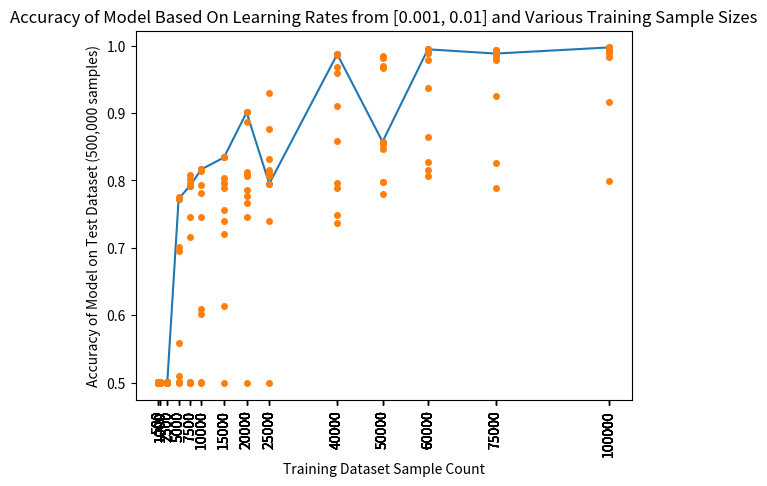
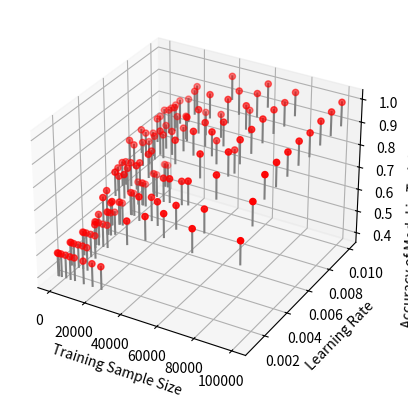

Generate these figures, in order, with matplotlib:
import matplotlib.pyplot as plt
from mpl_toolkits.mplot3d import Axes3D

sample_counts = [500, 1000, 2500, 5000, 7500, 10000, 15000, 20000, 25000, 40000, 50000, 60000, 75000, 100000]
learning_rates = [0.001, 0.002, 0.003, 0.004, 0.005, 0.006, 0.007, 0.008, 0.009, 0.01]

performance = [0.499516, 0.500118, 0.49983, 0.50072, 0.49978, 0.499266, 0.499838, 0.500572, 0.500326, 0.5006, 0.498648,
               0.499986, 0.498926, 0.499792, 0.499622, 0.50124, 0.499492, 0.499926, 0.500326, 0.50016, 0.49969,
               0.499024, 0.500336, 0.501024, 0.500278, 0.500118, 0.499932, 0.498854, 0.499352, 0.500382, 0.500232,
               0.499516, 0.500376, 0.500166, 0.509434, 0.69517, 0.558988, 0.701592, 0.774744, 0.772684, 0.499236,
               0.500474, 0.499808, 0.501268, 0.716144, 0.796358, 0.802196, 0.745638, 0.808554, 0.79202, 0.500696,
               0.499056, 0.602376, 0.6089, 0.745702, 0.781942, 0.792748, 0.815274, 0.81417, 0.816328, 0.498882,
               0.614234, 0.72021, 0.739702, 0.756254, 0.803614, 0.789328, 0.796218, 0.795516, 0.834166, 0.499712,
               0.745828, 0.81252, 0.7857, 0.76698, 0.776634, 0.806416, 0.886614, 0.8077, 0.901042, 0.498824, 0.740314,
               0.813144, 0.808226, 0.815404, 0.875672, 0.83249, 0.80614, 0.929862, 0.795178, 0.736636, 0.79568,
               0.748964, 0.788184, 0.910162, 0.9679, 0.960242, 0.985744, 0.858214, 0.987416, 0.780028, 0.798, 0.852216,
               0.797324, 0.969924, 0.966306, 0.84613, 0.985464, 0.982528, 0.857486, 0.816216, 0.80586, 0.865118,
               0.937492, 0.989252, 0.989776, 0.827466, 0.979028, 0.992162, 0.994694, 0.788476, 0.825838, 0.925282,
               0.979318, 0.988602, 0.990634, 0.994066, 0.99303, 0.983934, 0.988372, 0.798668, 0.916474, 0.983902,
               0.991436, 0.992188, 0.995526, 0.988934, 0.997316, 0.996222, 0.997498]
x_vals = [500, 500, 500, 500, 500, 500, 500, 500, 500, 500, 1000, 1000, 1000, 1000, 1000, 1000, 1000, 1000, 1000, 1000,
          2500, 2500, 2500, 2500, 2500, 2500, 2500, 2500, 2500, 2500, 5000, 5000, 5000, 5000, 5000, 5000, 5000, 5000,
          5000, 5000, 7500, 7500, 7500, 7500, 7500, 7500, 7500, 7500, 7500, 7500, 10000, 10000, 10000, 10000, 10000,
          10000, 10000, 10000, 10000, 10000, 15000, 15000, 15000, 15000, 15000, 15000, 15000, 15000, 15000, 15000,
          20000, 20000, 20000, 20000, 20000, 20000, 20000, 20000, 20000, 20000, 25000, 25000, 25000, 25000, 25000,
          25000, 25000, 25000, 25000, 25000, 40000, 40000, 40000, 40000, 40000, 40000, 40000, 40000, 40000, 40000,
          50000, 50000, 50000, 50000, 50000, 50000, 50000, 50000, 50000, 50000, 60000, 60000, 60000, 60000, 60000,
          60000, 60000, 60000, 60000, 60000, 75000, 75000, 75000, 75000, 75000, 75000, 75000, 75000, 75000, 75000,
          100000, 100000, 100000, 100000, 100000, 100000, 100000, 100000, 100000, 100000]

max_perf = []
max_x = []
c = 0
for p, x in zip(performance, x_vals):
    if c % 10 == 9:
        max_perf.append(p)
        max_x.append(x)
    c += 1
plt.plot(max_x, max_perf, marker='o', markersize=4)
plt.xticks(max_x, [500, 1000, 2500, 5000, 7500, 10000, 15000, 20000, 25000, 40000, 50000, 60000, 75000, 100000])
plt.title("Accuracy of Model with learning rate of 0.1")
plt.xlabel("Training Dataset Sample Count")
plt.ylabel("Accuracy of Model on Test Dataset (500,000 samples)")
plt.xticks(rotation=90)
plt.show()

plt.plot(x_vals, performance, marker='o', markersize=4, linestyle='none')
plt.xticks(x_vals,
           [500, 500, 500, 500, 500, 500, 500, 500, 500, 500, 1000, 1000, 1000, 1000, 1000, 1000, 1000, 1000, 1000,
            1000, 2500, 2500, 2500, 2500, 2500, 2500, 2500, 2500, 2500, 2500, 5000, 5000, 5000, 5000, 5000, 5000, 5000,
            5000, 5000, 5000, 7500, 7500, 7500, 7500, 7500, 7500, 7500, 7500, 7500, 7500, 10000, 10000, 10000, 10000,
            10000, 10000, 10000, 10000, 10000, 10000, 15000, 15000, 15000, 15000, 15000, 15000, 15000, 15000, 15000,
            15000, 20000, 20000, 20000, 20000, 20000, 20000, 20000, 20000, 20000, 20000, 25000, 25000, 25000, 25000,
            25000, 25000, 25000, 25000, 25000, 25000, 40000, 40000, 40000, 40000, 40000, 40000, 40000, 40000, 40000,
            40000, 50000, 50000, 50000, 50000, 50000, 50000, 50000, 50000, 50000, 50000, 60000, 60000, 60000, 60000,
            60000, 60000, 60000, 60000, 60000, 60000, 75000, 75000, 75000, 75000, 75000, 75000, 75000, 75000, 75000,
            75000, 100000, 100000, 100000, 100000, 100000, 100000, 100000, 100000, 100000, 100000])
plt.xticks(rotation=90)
plt.title("Accuracy of Model Based On Learning Rates from [0.001, 0.01] and Various Training Sample Sizes")
plt.xlabel("Training Dataset Sample Count")
plt.ylabel("Accuracy of Model on Test Dataset (500,000 samples)")
plt.show()


x = x_vals
y = learning_rates * 14
z = performance
fig = plt.figure()
ax = fig.add_subplot(111, projection='3d')
ax.scatter(x, y, z, c='r', marker='o')
for (i, j, k) in zip(x, y, z):
    ax.plot([i, i], [j, j], [k-0.1, k], color='gray')
ax.set_xlabel('Training Sample Size')
ax.set_ylabel('Learning Rate')
ax.set_zlabel('Accuracy of Model in Training Set (500,000 samples)')
plt.show()


